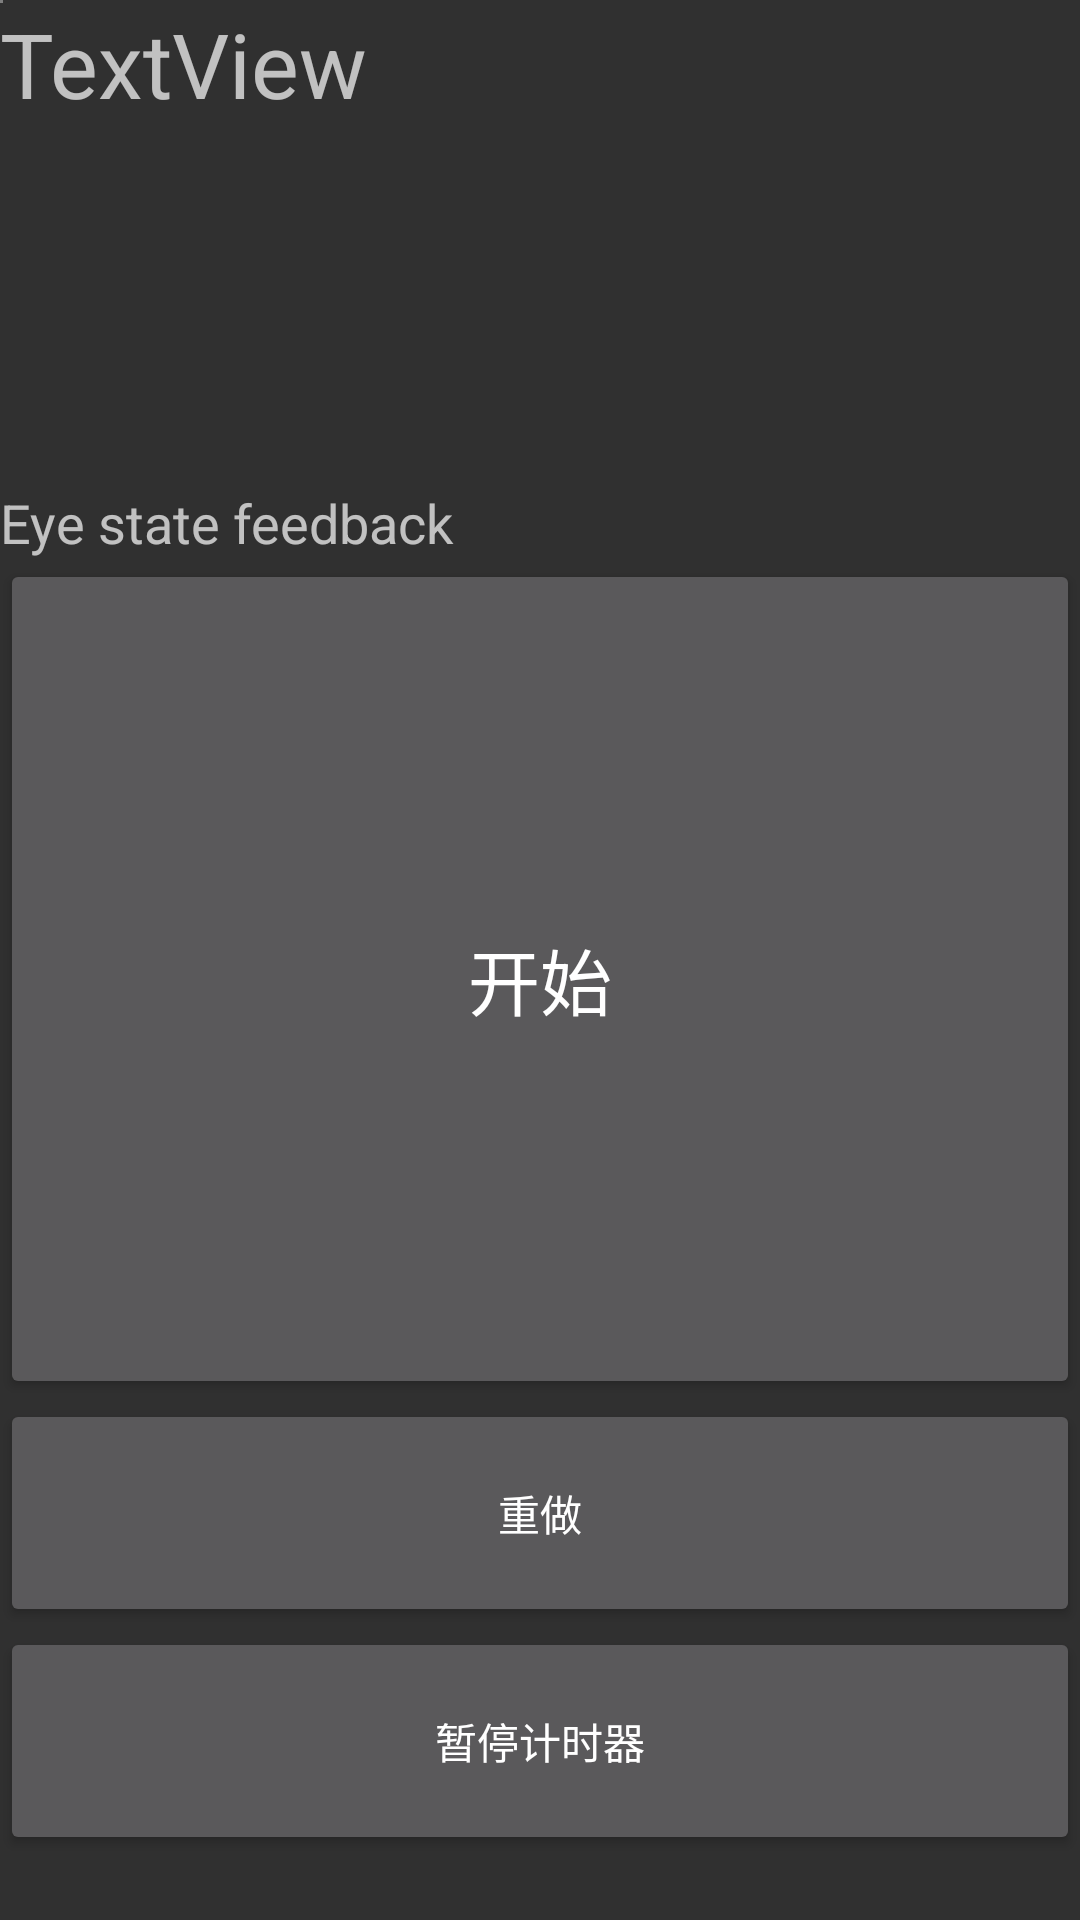

The Android layout XML behind this screen, and the referenced resources:
<!-- AndroidManifest.xml: activity theme Theme.AppCompat.NoActionBar -->
<!-- res/layout/activity_evaluation_one.xml -->
<?xml version="1.0" encoding="utf-8"?>
<LinearLayout
xmlns:android="http://schemas.android.com/apk/res/android"
xmlns:app="http://schemas.android.com/apk/res-auto"
    xmlns:tools="http://schemas.android.com/tools"
    android:id="@+id/topLayout"
android:orientation="vertical"
android:layout_width="match_parent"
android:layout_height="match_parent"
android:keepScreenOn="true">

<eyeinteraction.ui.camera.CameraSourcePreview
    android:id="@+id/preview"
    android:layout_width="1dp"
    android:layout_height="1dp">

    <ImageView  android:id="@+id/imageviewbkg"
        android:layout_width="match_parent"
        android:layout_height="match_parent"
        app:srcCompat="@drawable/bkgrey" />


</eyeinteraction.ui.camera.CameraSourcePreview>

    <TextView
        android:id="@+id/tv_detail"
        android:layout_width="match_parent"
        android:layout_height="wrap_content"
        android:gravity = "left"
        android:text="TextView"
        android:maxLines="3"
        android:lines="3"
        android:textSize="30sp" />

    <TextView
        android:id="@+id/tv_countdown"
        android:layout_width="match_parent"
        android:layout_height="wrap_content"
        android:gravity="center"
        android:text=""
        android:lines="2"
        android:textColor="#ff0000"
        android:textSize="20sp" />

    <TextView
        android:id="@+id/tv_face"
        android:layout_width="match_parent"
        android:layout_height="wrap_content"
        android:text="Eye state feedback"
        android:textSize="18sp" />

    <Button
        android:id="@+id/bt_evaluation_one_ctrl"
        android:layout_width="match_parent"
        android:layout_height="280dp"
        android:gravity="center"
        android:text="开始"
        android:textSize="24sp" />

    <Button
        android:id="@+id/bt_redo"
        android:layout_width="match_parent"
        android:layout_height="76dp"
        android:text="重做" />

    <Button
        android:id="@+id/bt_pause"
        android:layout_width="match_parent"
        android:layout_height="76dp"
        android:text="暂停计时器" />


</LinearLayout>
<!-- resources referenced by this layout -->
<resources>
  <!-- drawable bkgrey: png bitmap (drawable-xhdpi, 5577 bytes) -->
</resources>
